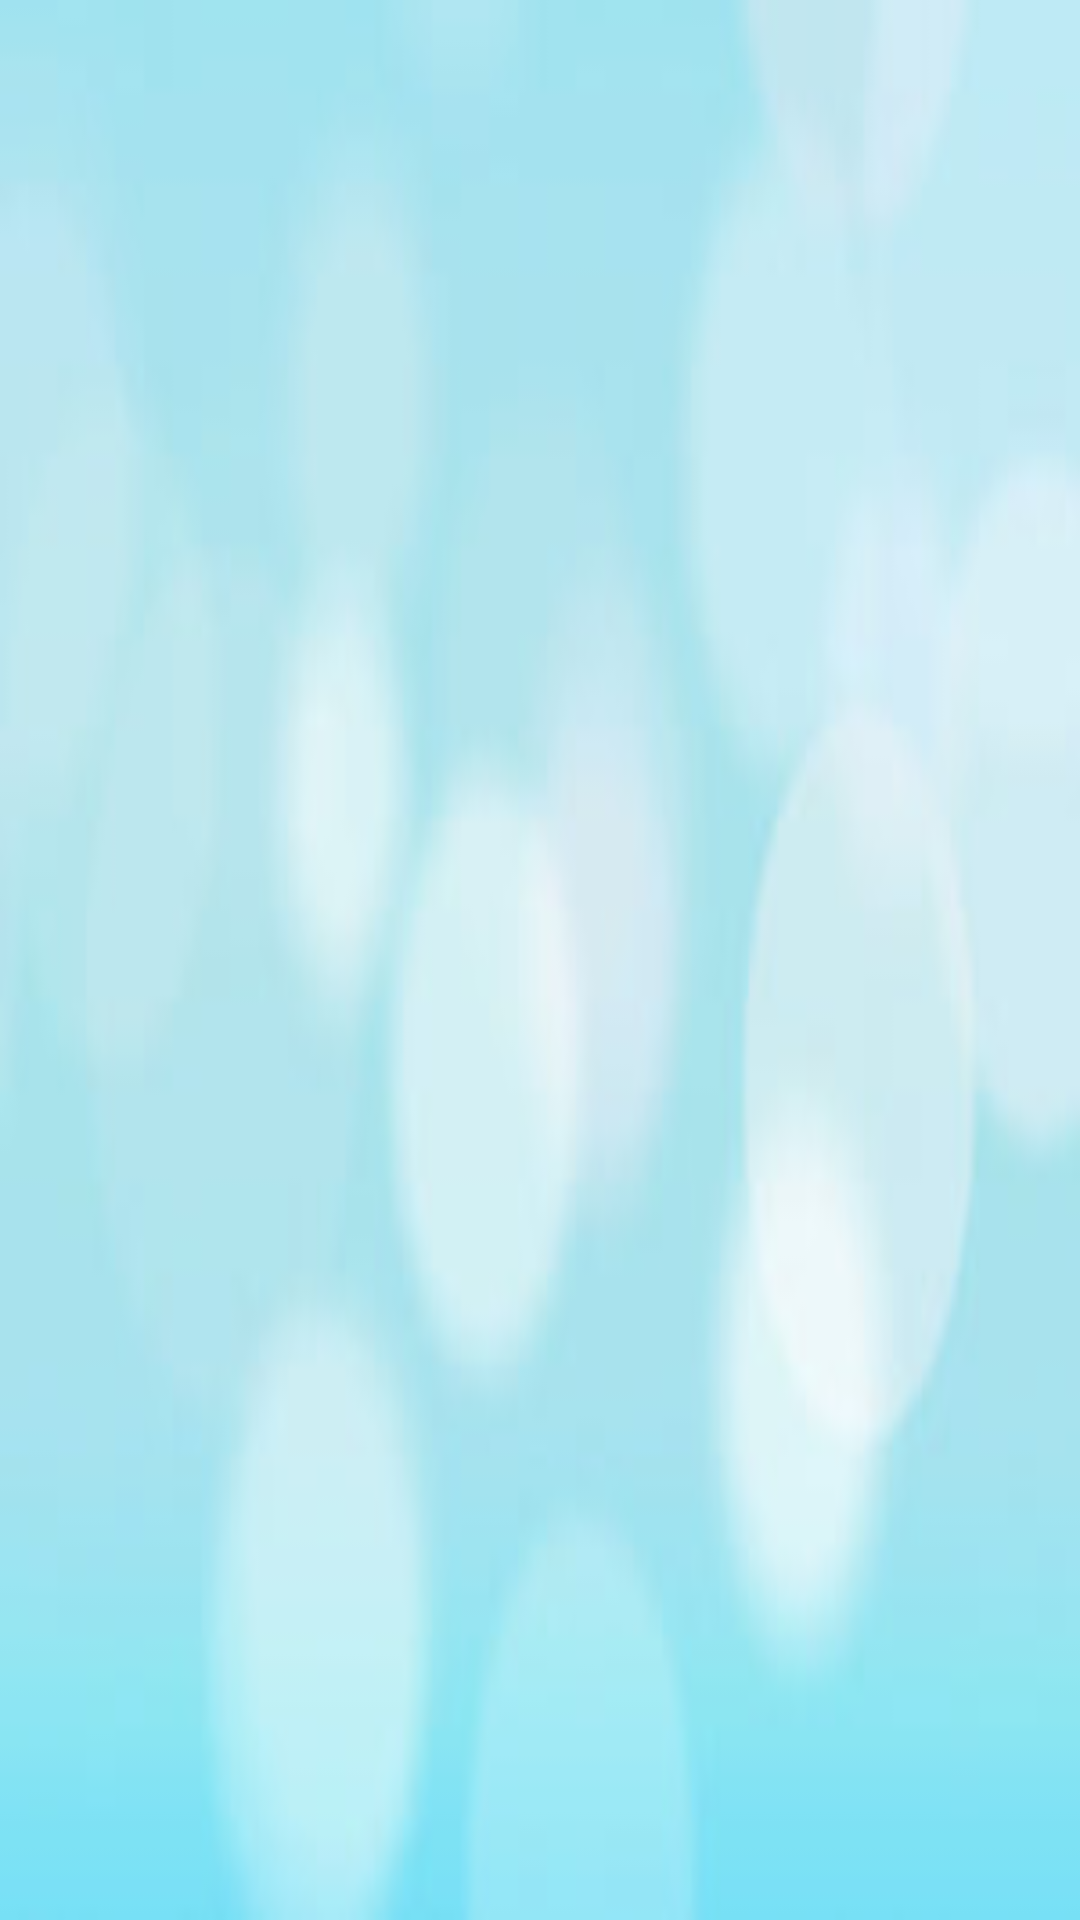

Here is an Android app screen rendered from its layout file. Give the layout XML and the strings, colors and styles it references.
<!-- AndroidManifest.xml: application theme AppTheme -->
<!-- res/layout/home_fragment.xml -->
<?xml version="1.0" encoding="utf-8"?>
<RelativeLayout xmlns:android="http://schemas.android.com/apk/res/android"
    android:layout_width="match_parent"
    android:layout_height="match_parent"
    android:background="@drawable/bg"/>
<!-- resources referenced by this layout -->
<resources>
  <!-- drawable bg: jpg bitmap (drawable, 3881 bytes) -->
  <style name="AppTheme" parent="Theme.AppCompat.Light.NoActionBar">
          
          <item name="colorPrimary">@color/colorPrimary</item>
          <item name="colorPrimaryDark">@color/colorPrimaryDark</item>
          <item name="colorAccent">@color/colorAccent</item>
          <item name="windowActionBar">false</item>
          <item name="windowNoTitle">true</item>
      </style>
  <color name="colorPrimary">#f4d160</color>
  <color name="colorPrimaryDark">#014a8d</color>
  <color name="colorAccent">#014a8d</color>
</resources>
